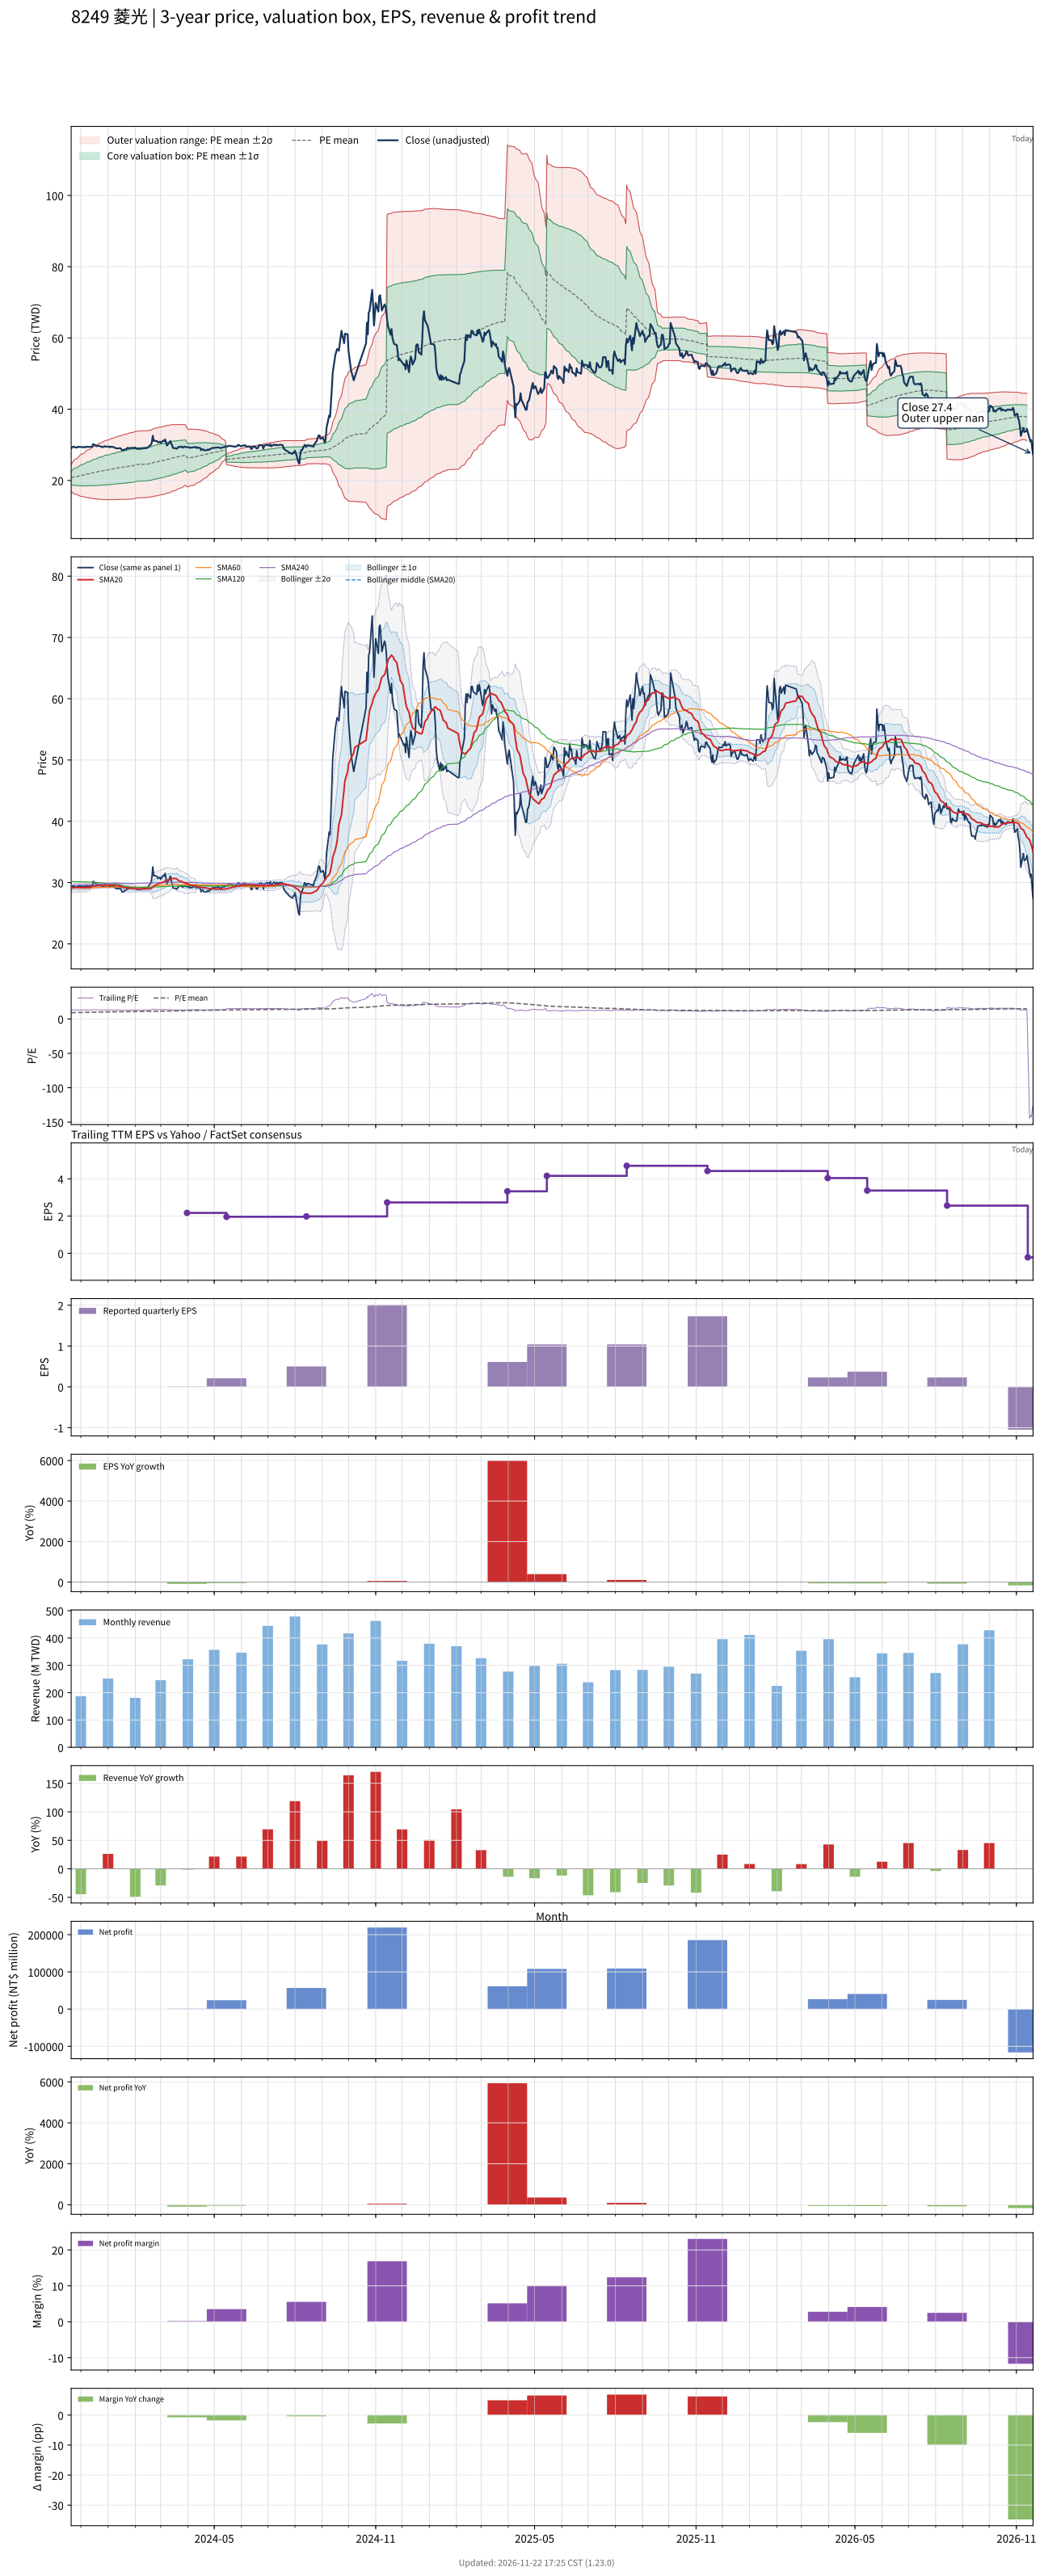

Source data for this figure (header and first rows):
# chart-version: skill-stock-dynamic-val…
date, close, available_date, period_end, eps, ttm_eps, pe, pe_mean, pe_std, price_m2, price_m1, price_mean, price_p1, price_p2, forward_eps, forward_pe, forward_pe_mean, forward_pe_std, forward_price_m2, forward_price_m1, forward_price_mean, forward_price_p1, forward_price_p2, sma20
2023-11-20, 29, 2023-11-14, 2023-09-30, 1.26, 2.25, 12.89, 9.213, 0.8326, 16.98, 18.86, 20.73, 22.6, 24.48, , , , , , , , , , 29.06
2023-11-21, 29.3, 2023-11-14, 2023-09-30, 1.26, 2.25, 13.02, 9.244, 0.9023, 16.74, 18.77, 20.8, 22.83, 24.86, , , , , , , , , , 29.1
2023-11-22, 29.4, 2023-11-14, 2023-09-30, 1.26, 2.25, 13.07, 9.275, 0.9674, 16.51, 18.69, 20.87, 23.04, 25.22, , , , , , , , , , 29.12
2023-11-23, 29.5, 2023-11-14, 2023-09-30, 1.26, 2.25, 13.11, 9.31, 1.028, 16.32, 18.64, 20.95, 23.26, 25.57, , , , , , , , , , 29.17
2023-11-24, 29.3, 2023-11-14, 2023-09-30, 1.26, 2.25, 13.02, 9.346, 1.081, 16.16, 18.6, 21.03, 23.46, 25.89, , , , , , , , , , 29.18
2023-11-27, 29.25, 2023-11-14, 2023-09-30, 1.26, 2.25, 13, 9.381, 1.13, 16.02, 18.56, 21.11, 23.65, 26.19, , , , , , , , , , 29.18
2023-11-28, 29.45, 2023-11-14, 2023-09-30, 1.26, 2.25, 13.09, 9.415, 1.179, 15.88, 18.53, 21.18, 23.84, 26.49, , , , , , , , , , 29.2
2023-11-29, 29.45, 2023-11-14, 2023-09-30, 1.26, 2.25, 13.09, 9.45, 1.225, 15.75, 18.51, 21.26, 24.02, 26.77, , , , , , , , , , 29.2
2023-11-30, 29.4, 2023-11-14, 2023-09-30, 1.26, 2.25, 13.07, 9.484, 1.267, 15.64, 18.49, 21.34, 24.19, 27.04, , , , , , , , , , 29.19
2023-12-01, 29.4, 2023-11-14, 2023-09-30, 1.26, 2.25, 13.07, 9.519, 1.308, 15.53, 18.48, 21.42, 24.36, 27.3, , , , , , , , , , 29.19
2023-12-04, 29.35, 2023-11-14, 2023-09-30, 1.26, 2.25, 13.04, 9.554, 1.346, 15.44, 18.47, 21.5, 24.52, 27.55, , , , , , , , , , 29.18
2023-12-05, 29.25, 2023-11-14, 2023-09-30, 1.26, 2.25, 13, 9.589, 1.38, 15.36, 18.47, 21.57, 24.68, 27.78, , , , , , , , , , 29.18
2023-12-06, 29.45, 2023-11-14, 2023-09-30, 1.26, 2.25, 13.09, 9.624, 1.414, 15.29, 18.47, 21.65, 24.84, 28.02, , , , , , , , , , 29.17
2023-12-07, 29.35, 2023-11-14, 2023-09-30, 1.26, 2.25, 13.04, 9.66, 1.446, 15.23, 18.48, 21.73, 24.99, 28.24, , , , , , , , , , 29.17
2023-12-08, 29.45, 2023-11-14, 2023-09-30, 1.26, 2.25, 13.09, 9.695, 1.478, 15.16, 18.49, 21.81, 25.14, 28.46, , , , , , , , , , 29.18
2023-12-11, 29.4, 2023-11-14, 2023-09-30, 1.26, 2.25, 13.07, 9.731, 1.507, 15.11, 18.5, 21.89, 25.28, 28.68, , , , , , , , , , 29.23
2023-12-12, 29.45, 2023-11-14, 2023-09-30, 1.26, 2.25, 13.09, 9.766, 1.536, 15.06, 18.52, 21.97, 25.43, 28.88, , , , , , , , , , 29.27
2023-12-13, 29.4, 2023-11-14, 2023-09-30, 1.26, 2.25, 13.07, 9.798, 1.564, 15.01, 18.53, 22.05, 25.56, 29.08, , , , , , , , , , 29.31
2023-12-14, 29.45, 2023-11-14, 2023-09-30, 1.26, 2.25, 13.09, 9.829, 1.592, 14.95, 18.53, 22.12, 25.7, 29.28, , , , , , , , , , 29.34
2023-12-15, 30.2, 2023-11-14, 2023-09-30, 1.26, 2.25, 13.42, 9.865, 1.624, 14.89, 18.54, 22.2, 25.85, 29.5, , , , , , , , , , 29.41
2023-12-18, 29.85, 2023-11-14, 2023-09-30, 1.26, 2.25, 13.27, 9.9, 1.652, 14.84, 18.56, 22.28, 25.99, 29.71, , , , , , , , , , 29.45
2023-12-19, 29.6, 2023-11-14, 2023-09-30, 1.26, 2.25, 13.16, 9.934, 1.676, 14.81, 18.58, 22.35, 26.12, 29.9, , , , , , , , , , 29.47
2023-12-20, 29.75, 2023-11-14, 2023-09-30, 1.26, 2.25, 13.22, 9.969, 1.701, 14.78, 18.6, 22.43, 26.26, 30.08, , , , , , , , , , 29.48
2023-12-21, 29.7, 2023-11-14, 2023-09-30, 1.26, 2.25, 13.2, 10, 1.725, 14.74, 18.62, 22.51, 26.39, 30.27, , , , , , , , , , 29.5
2023-12-22, 29.7, 2023-11-14, 2023-09-30, 1.26, 2.25, 13.2, 10.04, 1.748, 14.71, 18.65, 22.58, 26.51, 30.44, , , , , , , , , , 29.52
2023-12-25, 29.4, 2023-11-14, 2023-09-30, 1.26, 2.25, 13.07, 10.06, 1.769, 14.68, 18.66, 22.64, 26.62, 30.6, , , , , , , , , , 29.52
2023-12-26, 29.4, 2023-11-14, 2023-09-30, 1.26, 2.25, 13.07, 10.09, 1.79, 14.65, 18.68, 22.71, 26.73, 30.76, , , , , , , , , , 29.52
2023-12-27, 29.4, 2023-11-14, 2023-09-30, 1.26, 2.25, 13.07, 10.12, 1.81, 14.63, 18.7, 22.77, 26.84, 30.91, , , , , , , , , , 29.52
2023-12-28, 29.6, 2023-11-14, 2023-09-30, 1.26, 2.25, 13.16, 10.15, 1.83, 14.61, 18.72, 22.84, 26.96, 31.07, , , , , , , , , , 29.53
2023-12-29, 29.5, 2023-11-14, 2023-09-30, 1.26, 2.25, 13.11, 10.18, 1.848, 14.6, 18.76, 22.91, 27.07, 31.23, , , , , , , , , , 29.53
2024-01-02, 29.5, 2023-11-14, 2023-09-30, 1.26, 2.25, 13.11, 10.22, 1.864, 14.6, 18.79, 22.99, 27.18, 31.38, , , , , , , , , , 29.54
2024-01-03, 29.3, 2023-11-14, 2023-09-30, 1.26, 2.25, 13.02, 10.25, 1.879, 14.6, 18.83, 23.06, 27.29, 31.52, , , , , , , , , , 29.54
2024-01-04, 29.45, 2023-11-14, 2023-09-30, 1.26, 2.25, 13.09, 10.28, 1.895, 14.61, 18.87, 23.13, 27.39, 31.66, , , , , , , , , , 29.54
2024-01-05, 29.45, 2023-11-14, 2023-09-30, 1.26, 2.25, 13.09, 10.31, 1.91, 14.6, 18.9, 23.2, 27.5, 31.8, , , , , , , , , , 29.55
2024-01-08, 29.3, 2023-11-14, 2023-09-30, 1.26, 2.25, 13.02, 10.34, 1.925, 14.6, 18.94, 23.27, 27.6, 31.93, , , , , , , , , , 29.54
2024-01-09, 29.15, 2023-11-14, 2023-09-30, 1.26, 2.25, 12.96, 10.37, 1.938, 14.61, 18.97, 23.33, 27.69, 32.05, , , , , , , , , , 29.53
2024-01-10, 29.05, 2023-11-14, 2023-09-30, 1.26, 2.25, 12.91, 10.4, 1.95, 14.62, 19.01, 23.39, 27.78, 32.17, , , , , , , , , , 29.51
2024-01-11, 29, 2023-11-14, 2023-09-30, 1.26, 2.25, 12.89, 10.43, 1.962, 14.63, 19.04, 23.46, 27.87, 32.28, , , , , , , , , , 29.49
2024-01-12, 29, 2023-11-14, 2023-09-30, 1.26, 2.25, 12.89, 10.45, 1.973, 14.64, 19.08, 23.52, 27.96, 32.4, , , , , , , , , , 29.46
2024-01-15, 29.05, 2023-11-14, 2023-09-30, 1.26, 2.25, 12.91, 10.48, 1.984, 14.65, 19.11, 23.58, 28.04, 32.51, , , , , , , , , , 29.41
2024-01-16, 28.8, 2023-11-14, 2023-09-30, 1.26, 2.25, 12.8, 10.5, 1.996, 14.64, 19.13, 23.62, 28.11, 32.6, , , , , , , , , , 29.36
2024-01-17, 28.45, 2023-11-14, 2023-09-30, 1.26, 2.25, 12.64, 10.52, 2.005, 14.65, 19.16, 23.67, 28.18, 32.69, , , , , , , , , , 29.3
2024-01-18, 28.45, 2023-11-14, 2023-09-30, 1.26, 2.25, 12.64, 10.54, 2.014, 14.65, 19.19, 23.72, 28.25, 32.78, , , , , , , , , , 29.23
2024-01-19, 28.6, 2023-11-14, 2023-09-30, 1.26, 2.25, 12.71, 10.56, 2.023, 14.67, 19.22, 23.77, 28.32, 32.87, , , , , , , , , , 29.18
2024-01-22, 28.8, 2023-11-14, 2023-09-30, 1.26, 2.25, 12.8, 10.59, 2.031, 14.69, 19.26, 23.83, 28.4, 32.97, , , , , , , , , , 29.13
2024-01-23, 29.15, 2023-11-14, 2023-09-30, 1.26, 2.25, 12.96, 10.62, 2.041, 14.7, 19.3, 23.89, 28.48, 33.07, , , , , , , , , , 29.12
2024-01-24, 29.05, 2023-11-14, 2023-09-30, 1.26, 2.25, 12.91, 10.65, 2.049, 14.73, 19.34, 23.95, 28.56, 33.17, , , , , , , , , , 29.1
2024-01-25, 29.05, 2023-11-14, 2023-09-30, 1.26, 2.25, 12.91, 10.67, 2.058, 14.75, 19.38, 24.01, 28.64, 33.27, , , , , , , , , , 29.09
2024-01-26, 29.1, 2023-11-14, 2023-09-30, 1.26, 2.25, 12.93, 10.7, 2.068, 14.76, 19.41, 24.07, 28.72, 33.37, , , , , , , , , , 29.06
2024-01-29, 29.15, 2023-11-14, 2023-09-30, 1.26, 2.25, 12.96, 10.72, 2.076, 14.78, 19.45, 24.12, 28.8, 33.47, , , , , , , , , , 29.04
2024-01-30, 29.15, 2023-11-14, 2023-09-30, 1.26, 2.25, 12.96, 10.75, 2.081, 14.83, 19.51, 24.2, 28.88, 33.56, , , , , , , , , , 29.02
2024-01-31, 29, 2023-11-14, 2023-09-30, 1.26, 2.25, 12.89, 10.79, 2.082, 14.9, 19.59, 24.27, 28.96, 33.64, , , , , , , , , , 29.01
2024-02-01, 29.25, 2023-11-14, 2023-09-30, 1.26, 2.25, 13, 10.82, 2.083, 14.98, 19.66, 24.35, 29.04, 33.73, , , , , , , , , , 29
2024-02-02, 28.95, 2023-11-14, 2023-09-30, 1.26, 2.25, 12.87, 10.86, 2.083, 15.06, 19.74, 24.43, 29.12, 33.8, , , , , , , , , , 28.98
2024-02-05, 28.85, 2023-11-14, 2023-09-30, 1.26, 2.25, 12.82, 10.89, 2.082, 15.13, 19.82, 24.5, 29.19, 33.87, , , , , , , , , , 28.95
2024-02-15, 29.15, 2023-11-14, 2023-09-30, 1.26, 2.25, 12.96, 10.93, 2.082, 15.21, 19.9, 24.58, 29.27, 33.95, , , , , , , , , , 28.95
2024-02-16, 29.4, 2023-11-14, 2023-09-30, 1.26, 2.25, 13.07, 10.96, 2.082, 15.29, 19.97, 24.66, 29.35, 34.03, , , , , , , , , , 28.97
2024-02-19, 30.05, 2023-11-14, 2023-09-30, 1.26, 2.25, 13.36, 11, 2.084, 15.37, 20.06, 24.75, 29.43, 34.12, , , , , , , , , , 29.02
2024-02-20, 30.85, 2023-11-14, 2023-09-30, 1.26, 2.25, 13.71, 11.04, 2.09, 15.43, 20.13, 24.84, 29.54, 34.24, , , , , , , , , , 29.11
... 662 more rows
